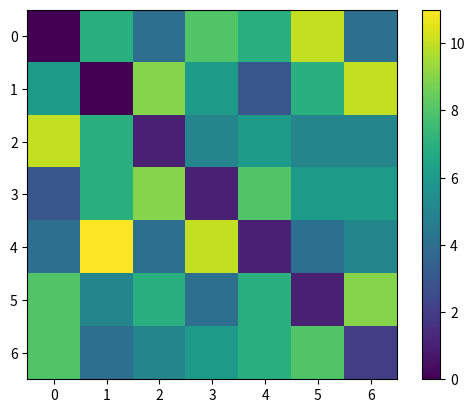

Source code (Python):
data = "l r p g o y b r p y l b o g p r y l b g o y p l g o r b l b g o p r y b l y r p o g p o r g b l y l g y r p b o b g l y p o r l g y o b p r p b o g y l r l p o g b y r y b l g p r o g o b r l y p o g r b p y l o g l y b p r o l r g p y b p l y g o r y r g y b l p l o r b y p g p l r b y o g b o r l g y y g o r l p b b g l y p o r p l g r b y o o g r p l y b r b p g y o l y l o p b g r o g r b y l p p g r b l y o y p r b o l g p y b l o r g b y g r p l o b o p l r y g g p b o r y b b r p y l g p l r g b y o y p g o l r b y o p r g b l b g p l o r y r l o b"

import numpy as np
import matplotlib.pyplot as plt

nums = {}
nums["l"] = 0
nums["r"] = 1
nums["p"] = 2
nums["g"] = 3
nums["o"] = 4
nums["y"] = 5
nums["b"] = 6

data = [nums[d] for d in data.split()]

for i in range(0, len(data), 7):
    d = {}
    for n in data[i:i+7]:
        d[n] = 1

    print(data[i:i+7])
    print([n for n in d])

matrix = np.zeros((7,7))

for i in range(len(data)-1):
    matrix[data[i], data[i+1]] += 1

plt.imshow(matrix)
plt.colorbar()
plt.show()
